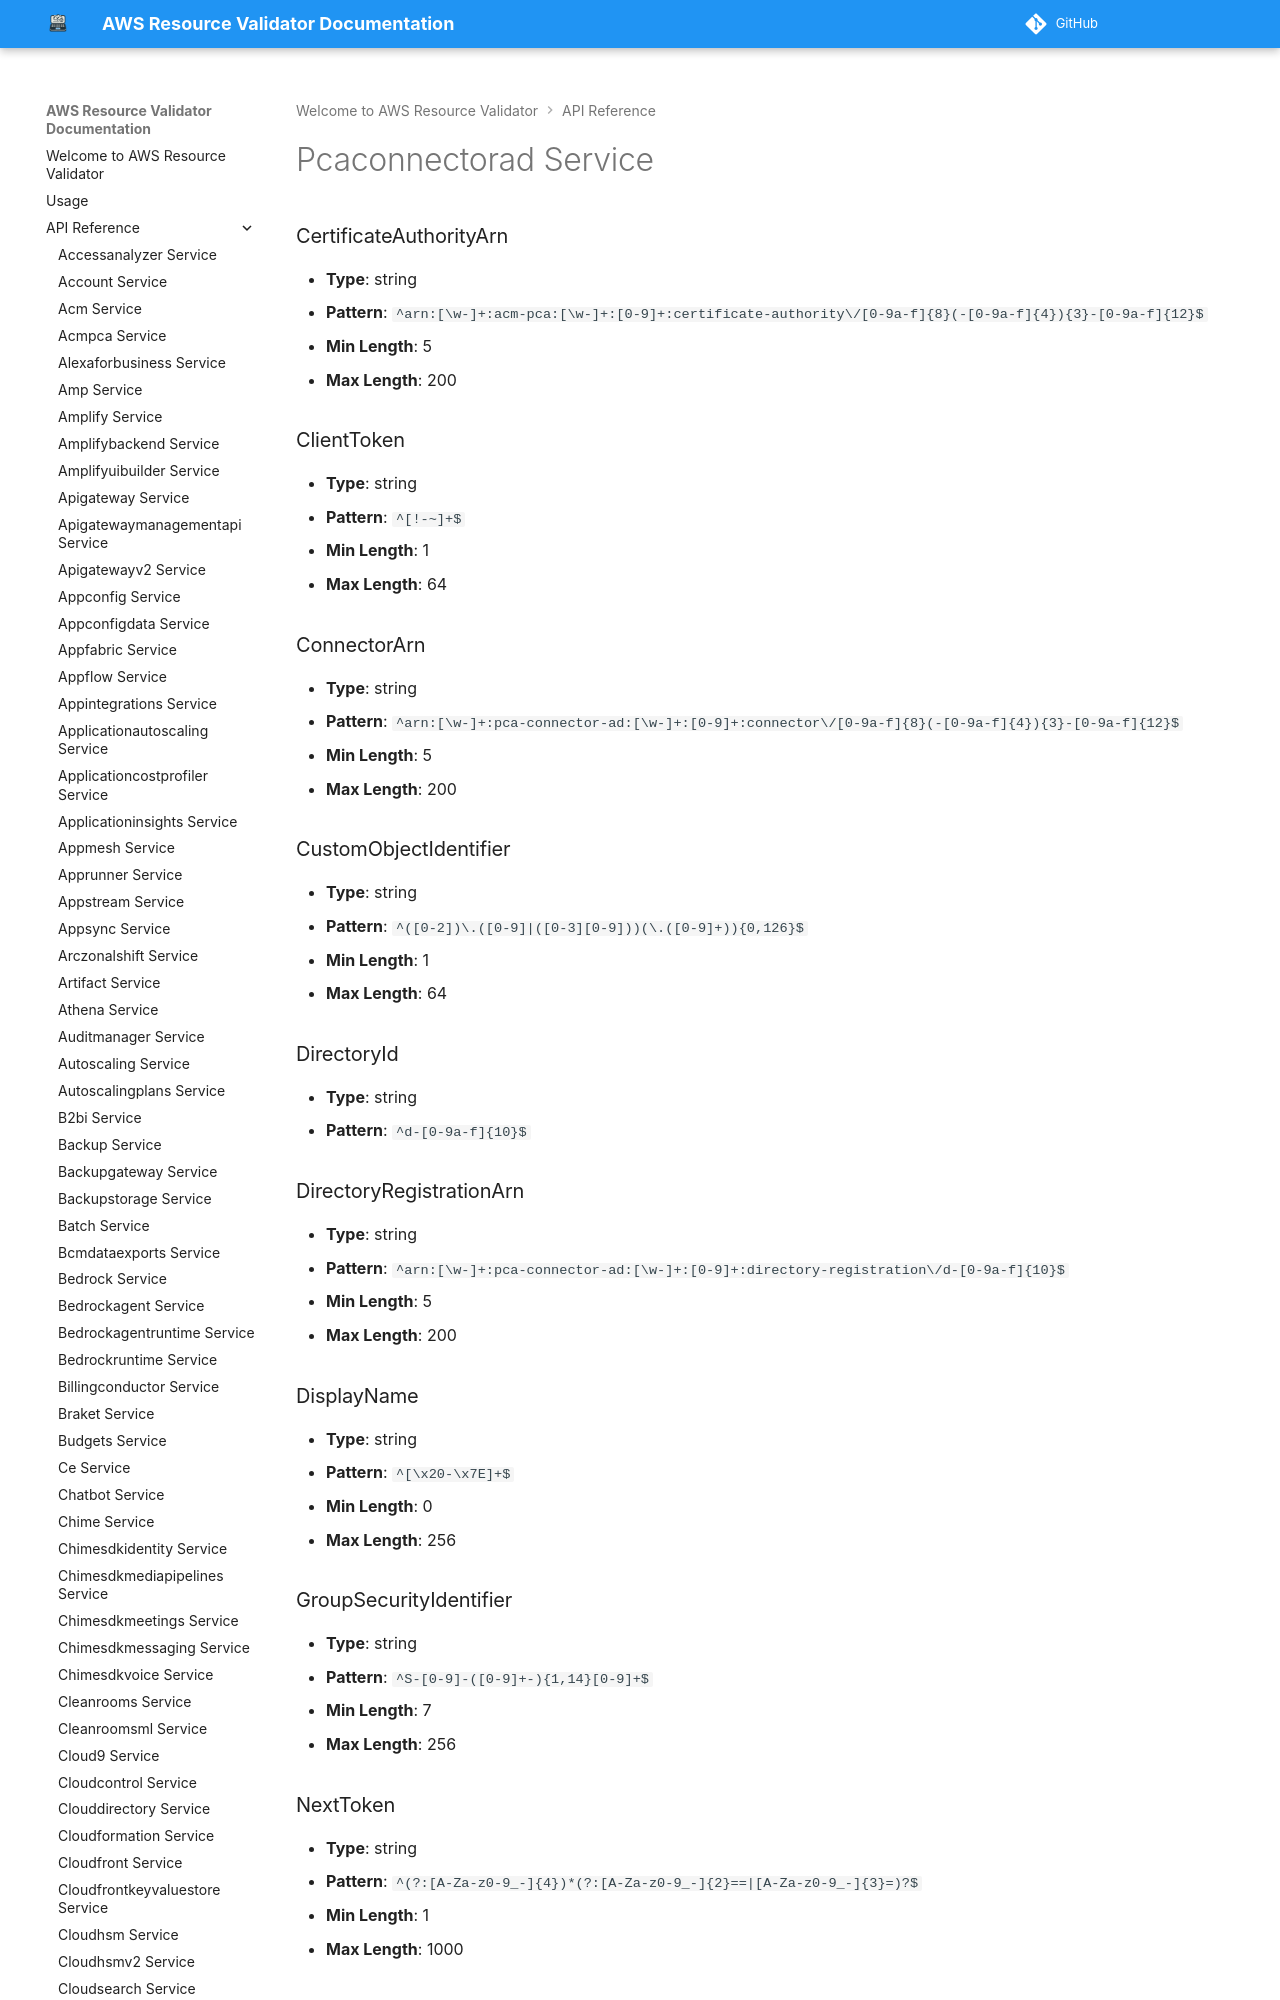

repository: CoreOxide/aws_resource_validator · page: api/pcaconnectorad/index.html · generator: mkdocs

# Pcaconnectorad Service

### CertificateAuthorityArn
- **Type**: string
- **Pattern**: `^arn:[\w-]+:acm-pca:[\w-]+:[0-9]+:certificate-authority\/[0-9a-f]{8}(-[0-9a-f]{4}){3}-[0-9a-f]{12}$`
- **Min Length**: 5
- **Max Length**: 200
